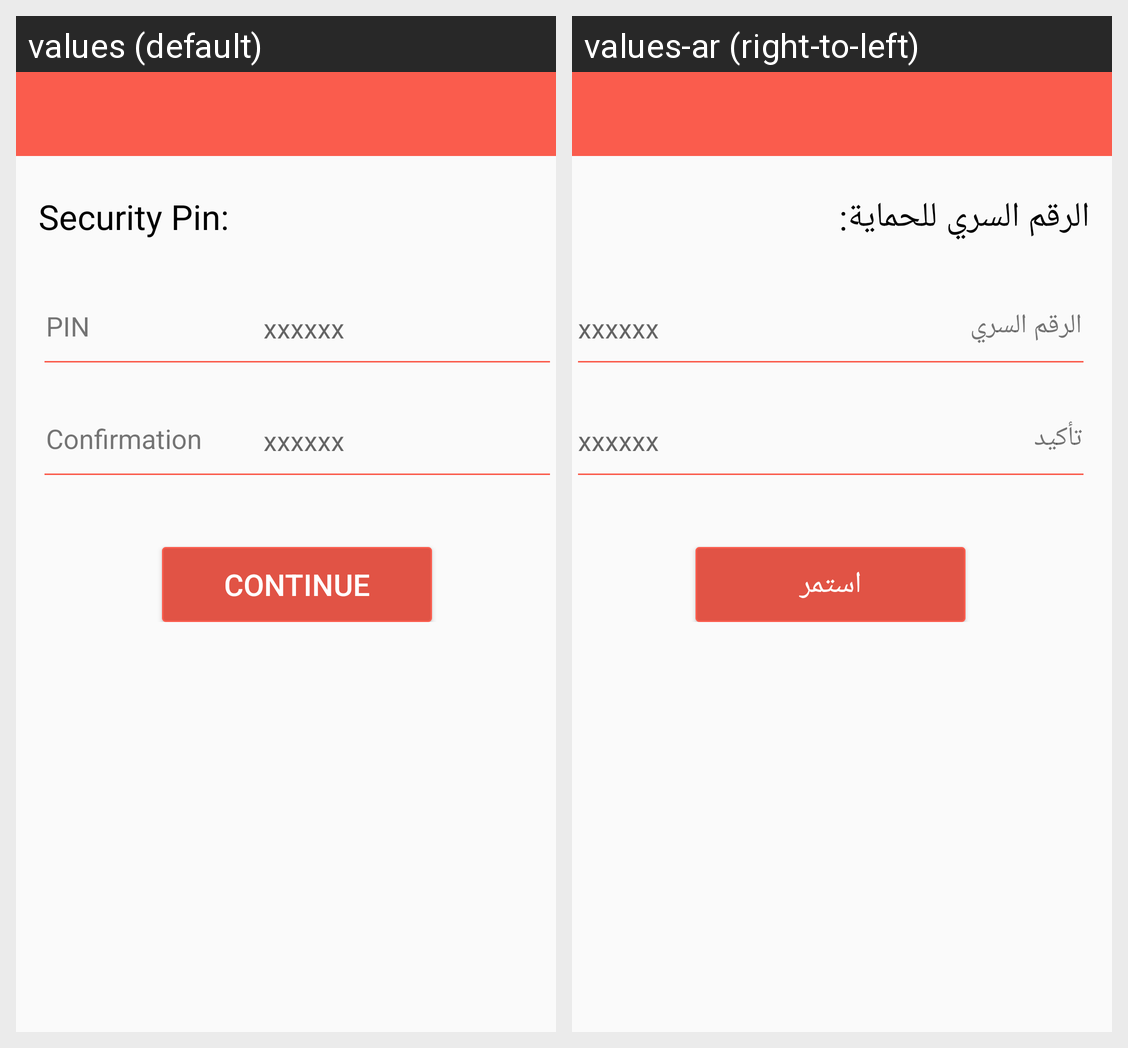

This grid shows one Android layout under two languages. Give, for every string resource on the screen, its name, the default text and each shown locale's text.
Android screen res/layout/activity_linkai_set_pin.xml rendered under 2 locales, left to right: values (default), values-ar (right-to-left). Device: Nexus 5 (rendered at 1080×1920; each locale shown at half size, 540×960, under a caption strip naming it); theme AppTheme.
Strings drawn on this screen, with the default value and each locale's value (text and hints the layout hard-codes, and strings that could not be matched under every locale, appear in the picture but are not listed):

set_pin_title_security_pin
  values: Security Pin
  values-ar: الرقم السري للحماية

set_pin_title_pin
  values: PIN
  values-ar: الرقم السري

set_pin_title_confirmation
  values: Confirmation
  values-ar: تأكيد

btn_continue
  values: CONTINUE
  values-ar: استمر
